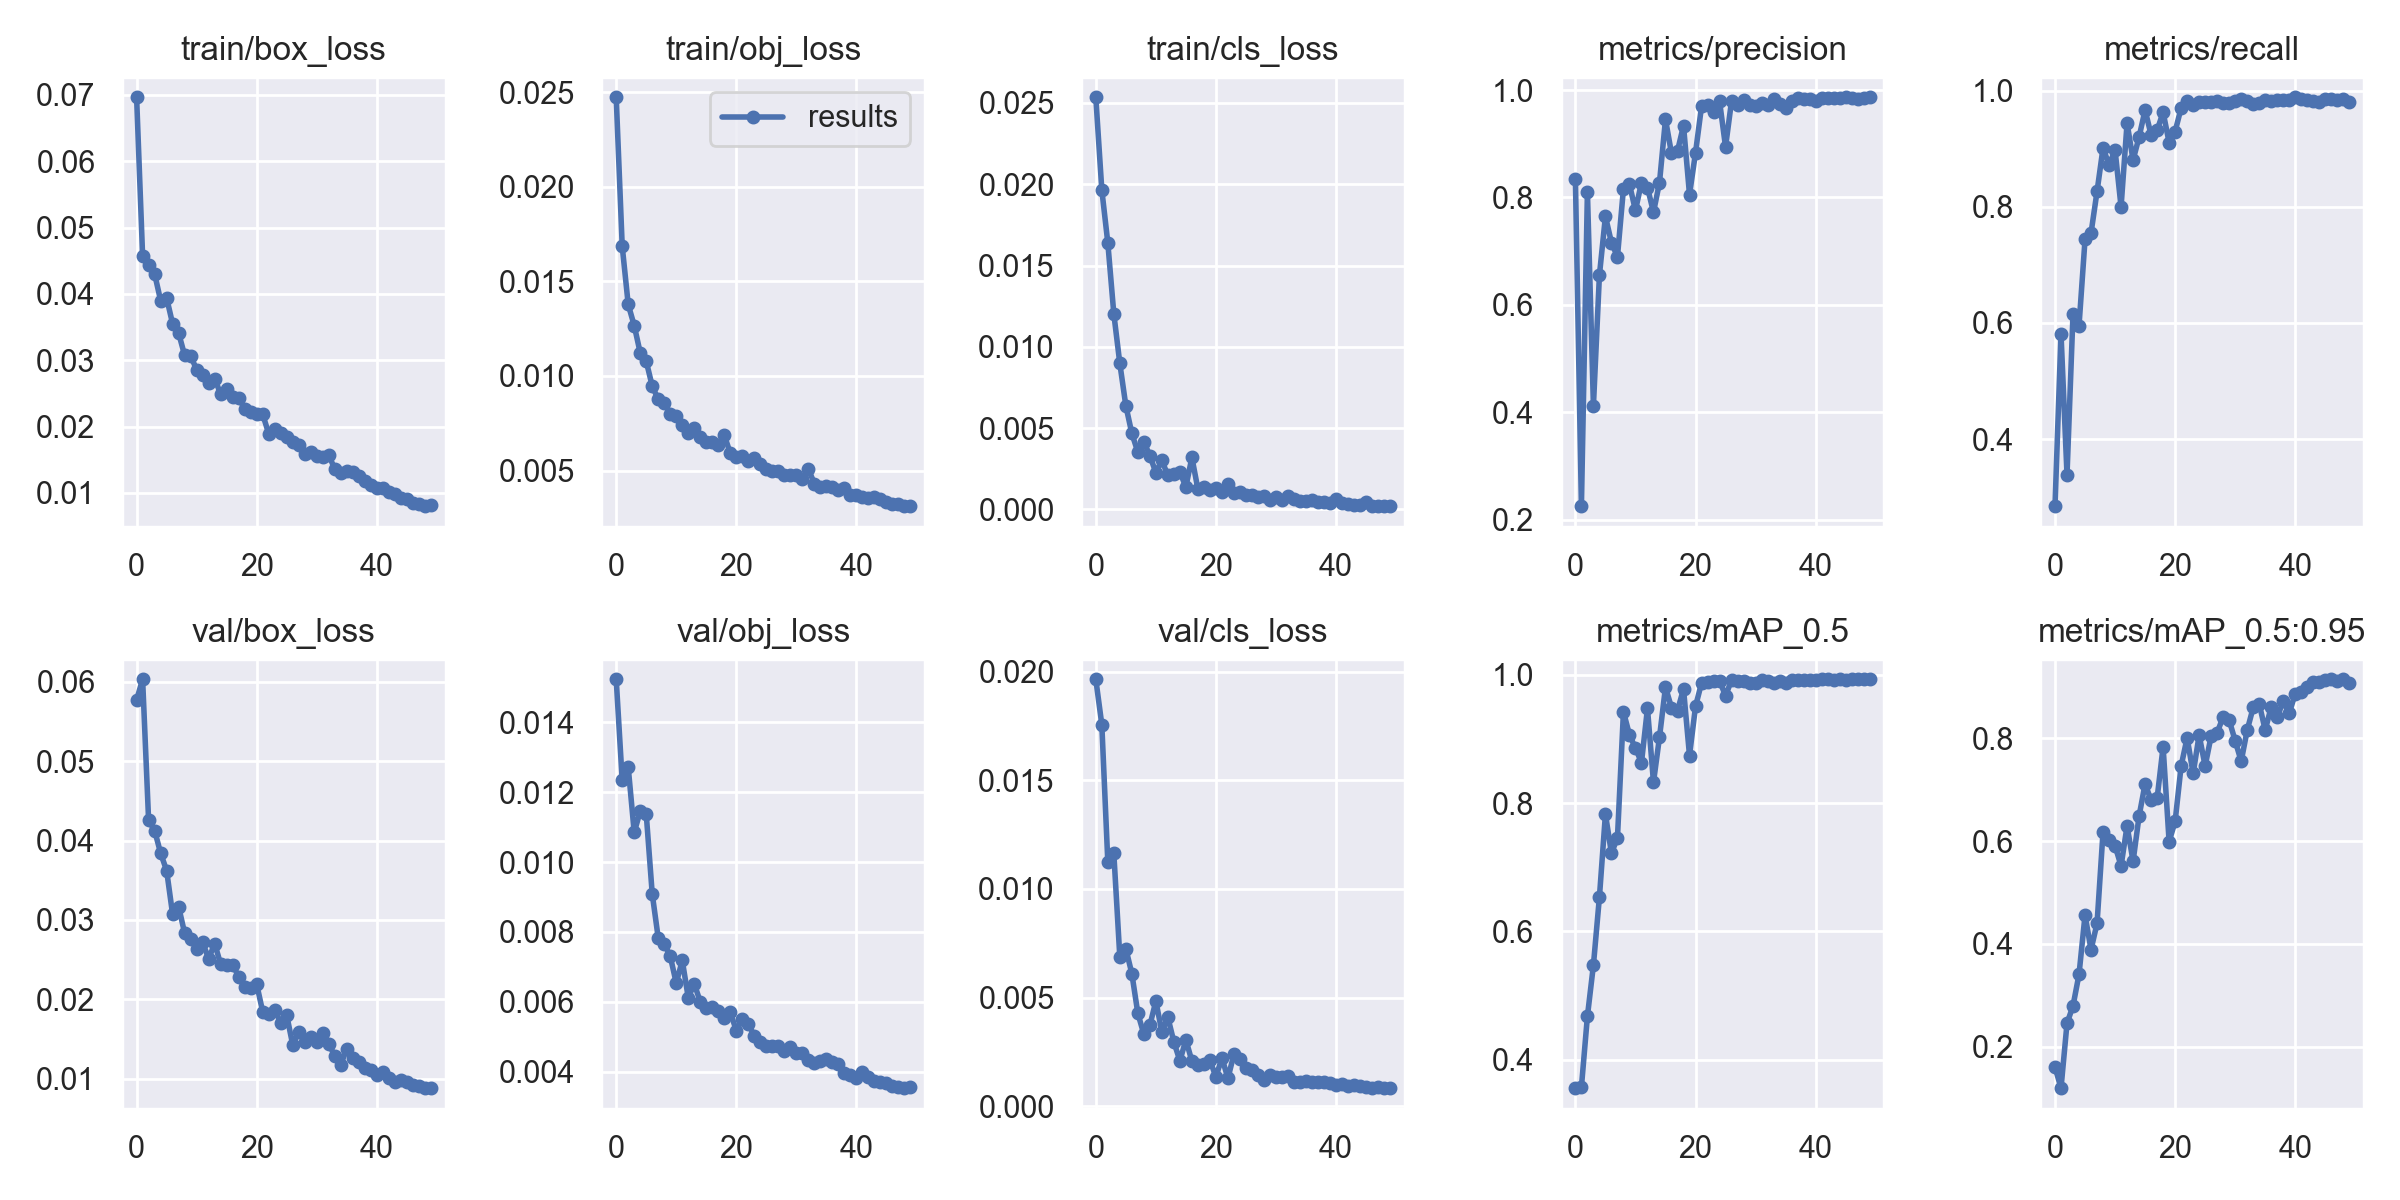

Source data for this figure (header and first rows):
epoch, train/box_loss, train/obj_loss, train/cls_loss, metrics/precision, metrics/recall, metrics/mAP_0.5, metrics/mAP_0.5:0.95, val/box_loss, val/obj_loss, val/cls_loss, x/lr0, x/lr1, x/lr2
0, 0.06964, 0.02474, 0.02535, 0.8344, 0.2846, 0.356, 0.1606, 0.05773, 0.01523, 0.01965, 0.07049, 0.003279, 0.003279
1, 0.04573, 0.01687, 0.01966, 0.2249, 0.5815, 0.3575, 0.1195, 0.06034, 0.01234, 0.01756, 0.04036, 0.006481, 0.006481
2, 0.04432, 0.01378, 0.0164, 0.8103, 0.3385, 0.4679, 0.2457, 0.04254, 0.01271, 0.01124, 0.0101, 0.009551, 0.009551
3, 0.04301, 0.01267, 0.01203, 0.4116, 0.6158, 0.5476, 0.2796, 0.04127, 0.01085, 0.01163, 0.009406, 0.009406, 0.009406
4, 0.03899, 0.01123, 0.008979, 0.6553, 0.5956, 0.6536, 0.3409, 0.03842, 0.01145, 0.006866, 0.009406, 0.009406, 0.009406
5, 0.03939, 0.01078, 0.006382, 0.7647, 0.7439, 0.7827, 0.4557, 0.03623, 0.01137, 0.007253, 0.009208, 0.009208, 0.009208
6, 0.03548, 0.009462, 0.00468, 0.7158, 0.7549, 0.7219, 0.389, 0.03069, 0.009085, 0.006107, 0.00901, 0.00901, 0.00901
7, 0.03409, 0.008765, 0.003534, 0.6893, 0.8265, 0.7456, 0.4398, 0.03166, 0.007822, 0.004277, 0.008812, 0.008812, 0.008812
8, 0.03074, 0.008598, 0.004178, 0.8162, 0.9015, 0.9421, 0.6179, 0.02833, 0.007658, 0.003319, 0.008614, 0.008614, 0.008614
9, 0.03063, 0.007986, 0.003308, 0.8242, 0.8722, 0.9062, 0.6028, 0.0276, 0.007302, 0.003721, 0.008416, 0.008416, 0.008416
10, 0.02859, 0.007861, 0.002272, 0.776, 0.8978, 0.8855, 0.5907, 0.02634, 0.006532, 0.004841, 0.008218, 0.008218, 0.008218
11, 0.0278, 0.00742, 0.003018, 0.8277, 0.7999, 0.8629, 0.5516, 0.02717, 0.007183, 0.003429, 0.00802, 0.00802, 0.00802
12, 0.02656, 0.006998, 0.002093, 0.8185, 0.9442, 0.9474, 0.6293, 0.02511, 0.006115, 0.004092, 0.007822, 0.007822, 0.007822
13, 0.02724, 0.007275, 0.002202, 0.7723, 0.8805, 0.8322, 0.5605, 0.02703, 0.006512, 0.002962, 0.007624, 0.007624, 0.007624
14, 0.02489, 0.006762, 0.002289, 0.8276, 0.9202, 0.9024, 0.6484, 0.02442, 0.005996, 0.002094, 0.007426, 0.007426, 0.007426
15, 0.02573, 0.006503, 0.001394, 0.9454, 0.9667, 0.9805, 0.711, 0.02436, 0.005825, 0.003054, 0.007228, 0.007228, 0.007228
16, 0.02439, 0.006504, 0.003201, 0.8819, 0.9238, 0.9485, 0.6793, 0.02436, 0.005852, 0.002081, 0.00703, 0.00703, 0.00703
17, 0.0243, 0.006341, 0.001253, 0.8864, 0.9318, 0.9439, 0.683, 0.02285, 0.005739, 0.001899, 0.006832, 0.006832, 0.006832
18, 0.02269, 0.006871, 0.001364, 0.9337, 0.9628, 0.9776, 0.7832, 0.02152, 0.005547, 0.001933, 0.006634, 0.006634, 0.006634
19, 0.02218, 0.005906, 0.001202, 0.8053, 0.9107, 0.874, 0.599, 0.02138, 0.005696, 0.002121, 0.006436, 0.006436, 0.006436
20, 0.02185, 0.005707, 0.00135, 0.8832, 0.9297, 0.9505, 0.638, 0.0219, 0.005175, 0.001355, 0.006238, 0.006238, 0.006238
21, 0.02184, 0.005767, 0.001087, 0.9694, 0.9702, 0.9869, 0.7458, 0.01842, 0.0055, 0.00223, 0.00604, 0.00604, 0.00604
22, 0.01892, 0.005525, 0.001591, 0.9716, 0.9822, 0.9885, 0.8007, 0.0181, 0.005357, 0.001288, 0.005842, 0.005842, 0.005842
23, 0.0196, 0.005663, 0.0009848, 0.9596, 0.9754, 0.9894, 0.7313, 0.01865, 0.005023, 0.002399, 0.005644, 0.005644, 0.005644
24, 0.01908, 0.005347, 0.001061, 0.9792, 0.9802, 0.9905, 0.8057, 0.01703, 0.004845, 0.00218, 0.005446, 0.005446, 0.005446
25, 0.01841, 0.005087, 0.0009138, 0.8941, 0.98, 0.967, 0.7459, 0.01798, 0.004746, 0.001744, 0.005248, 0.005248, 0.005248
26, 0.01774, 0.004953, 0.000905, 0.9796, 0.9807, 0.9915, 0.8041, 0.01425, 0.004725, 0.001665, 0.00505, 0.00505, 0.00505
27, 0.01726, 0.004957, 0.000754, 0.9728, 0.982, 0.9902, 0.8108, 0.01587, 0.00474, 0.001457, 0.004852, 0.004852, 0.004852
28, 0.01582, 0.004779, 0.0008117, 0.9812, 0.9786, 0.9907, 0.8414, 0.01466, 0.004587, 0.0012, 0.004654, 0.004654, 0.004654
29, 0.01615, 0.004742, 0.0005647, 0.9723, 0.9779, 0.9871, 0.8349, 0.01525, 0.004702, 0.00144, 0.004456, 0.004456, 0.004456
30, 0.01553, 0.004746, 0.0007924, 0.9709, 0.9823, 0.9868, 0.7949, 0.01467, 0.004535, 0.001368, 0.004258, 0.004258, 0.004258
31, 0.01542, 0.004527, 0.000555, 0.9757, 0.9855, 0.9916, 0.7551, 0.01579, 0.004518, 0.001368, 0.00406, 0.00406, 0.00406
32, 0.01574, 0.005069, 0.0008222, 0.9728, 0.9815, 0.9898, 0.8154, 0.01441, 0.004323, 0.001394, 0.003862, 0.003862, 0.003862
33, 0.01356, 0.004314, 0.0006685, 0.9839, 0.9764, 0.9876, 0.8596, 0.01284, 0.004256, 0.001102, 0.003664, 0.003664, 0.003664
34, 0.01304, 0.004128, 0.0005208, 0.974, 0.9785, 0.9906, 0.8668, 0.01177, 0.004308, 0.001107, 0.003466, 0.003466, 0.003466
35, 0.01338, 0.004162, 0.0005154, 0.9674, 0.9836, 0.9874, 0.8158, 0.01379, 0.004356, 0.001168, 0.003268, 0.003268, 0.003268
36, 0.01313, 0.00414, 0.0005748, 0.9795, 0.9817, 0.9912, 0.8605, 0.01266, 0.004281, 0.001105, 0.00307, 0.00307, 0.00307
37, 0.01256, 0.003951, 0.0004588, 0.985, 0.9844, 0.9911, 0.8402, 0.01209, 0.004226, 0.001126, 0.002872, 0.002872, 0.002872
38, 0.01185, 0.004054, 0.0004881, 0.9825, 0.9846, 0.9916, 0.8727, 0.01137, 0.003952, 0.001128, 0.002674, 0.002674, 0.002674
39, 0.01124, 0.003713, 0.0004045, 0.9827, 0.9836, 0.9919, 0.8482, 0.0111, 0.003912, 0.001055, 0.002476, 0.002476, 0.002476
40, 0.01072, 0.003725, 0.0006725, 0.9793, 0.9887, 0.9922, 0.8868, 0.01051, 0.003804, 0.0009764, 0.002278, 0.002278, 0.002278
41, 0.01077, 0.003623, 0.0003816, 0.9846, 0.9851, 0.9927, 0.8898, 0.01078, 0.003976, 0.001008, 0.00208, 0.00208, 0.00208
42, 0.01016, 0.00354, 0.0003249, 0.9848, 0.9841, 0.9926, 0.8998, 0.01013, 0.003853, 0.0009468, 0.001882, 0.001882, 0.001882
43, 0.009874, 0.003577, 0.0002928, 0.9857, 0.9828, 0.9922, 0.9093, 0.009595, 0.003722, 0.0009586, 0.001684, 0.001684, 0.001684
44, 0.009227, 0.00352, 0.0002802, 0.986, 0.981, 0.9925, 0.9099, 0.009886, 0.003712, 0.0009379, 0.001486, 0.001486, 0.001486
45, 0.009053, 0.003355, 0.0004486, 0.9862, 0.9854, 0.9917, 0.9121, 0.00952, 0.003671, 0.0009048, 0.001288, 0.001288, 0.001288
46, 0.008452, 0.00325, 0.0002306, 0.9852, 0.9851, 0.9924, 0.9145, 0.009258, 0.003582, 0.000844, 0.00109, 0.00109, 0.00109
47, 0.00827, 0.003244, 0.0002049, 0.9833, 0.9846, 0.9926, 0.9119, 0.009032, 0.003559, 0.0008738, 0.000892, 0.000892, 0.000892
48, 0.008008, 0.003117, 0.0002438, 0.9859, 0.985, 0.9926, 0.9145, 0.008801, 0.003526, 0.0008371, 0.000694, 0.000694, 0.000694
49, 0.008248, 0.003116, 0.0002076, 0.9865, 0.9805, 0.9928, 0.9081, 0.008844, 0.00355, 0.0008343, 0.000496, 0.000496, 0.000496
